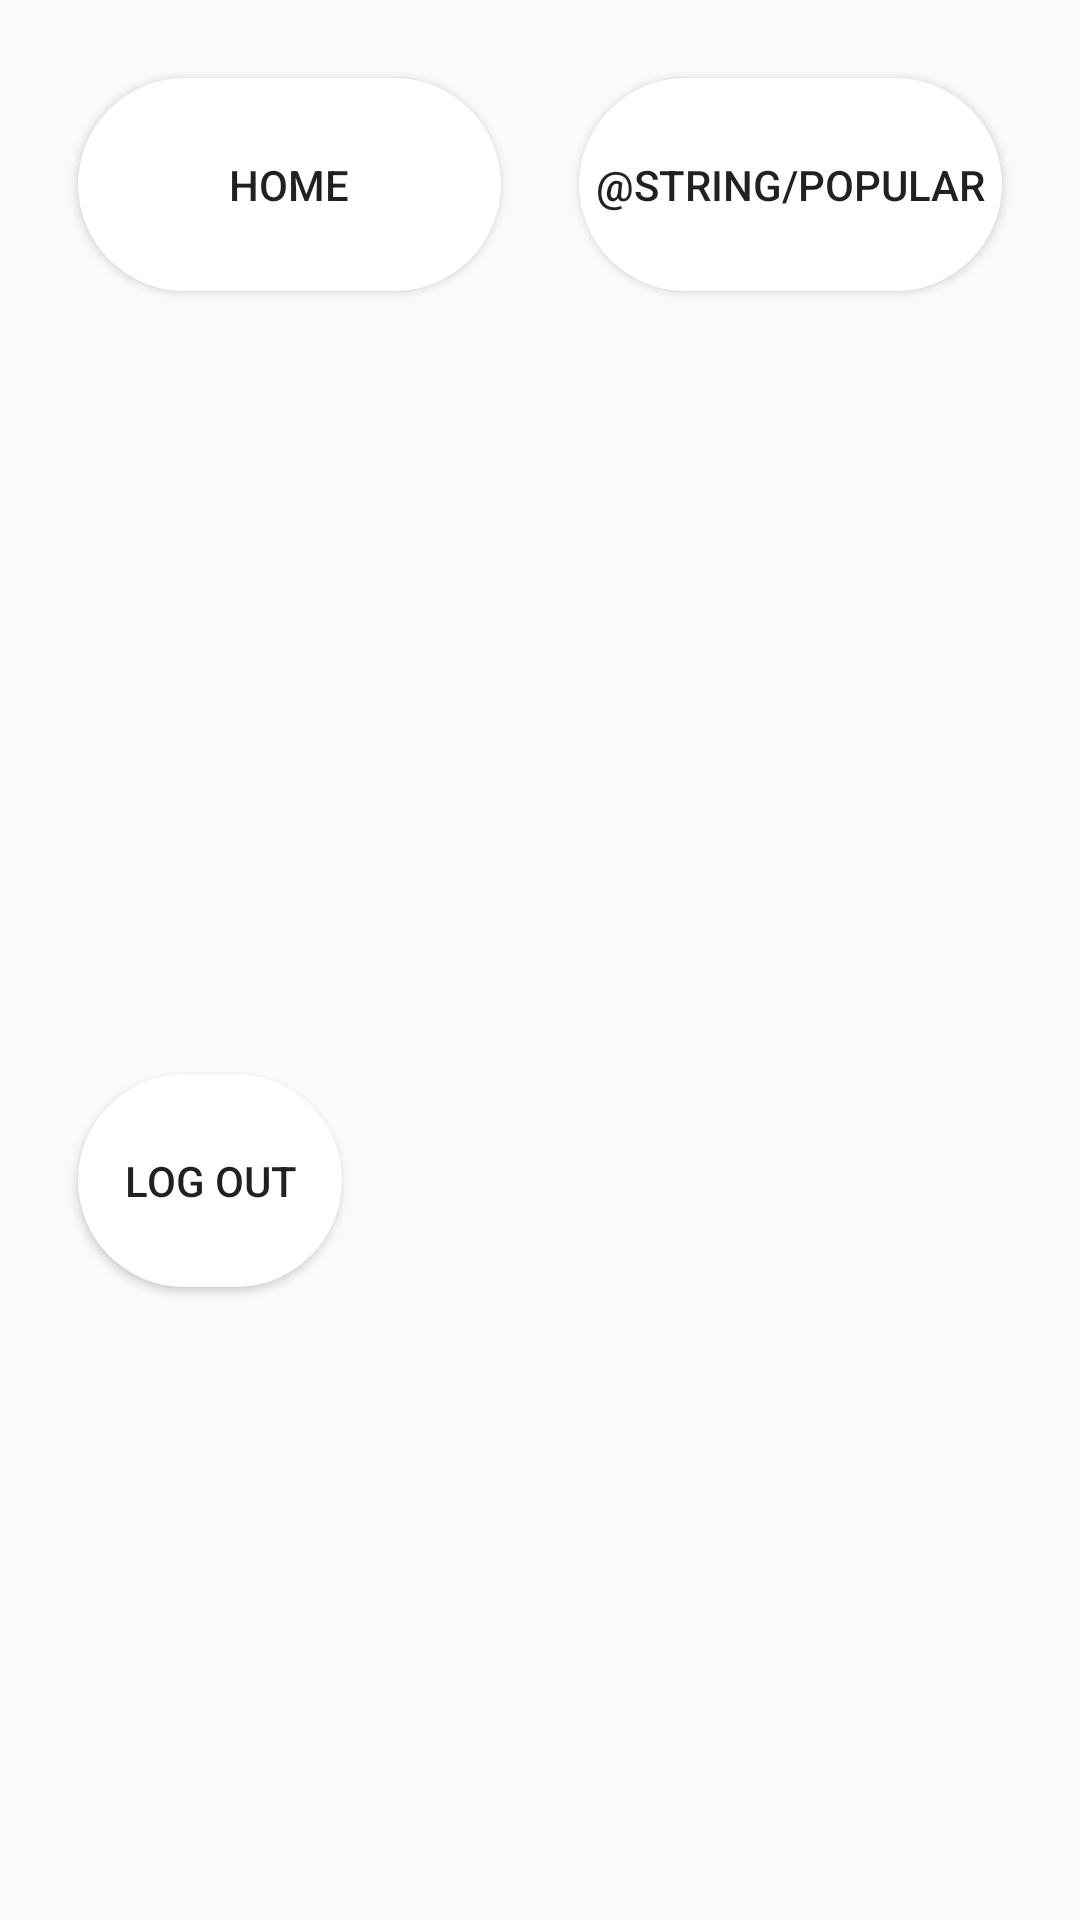

Reconstruct the res/layout file that produces this screen, plus the resources it refers to.
<!-- AndroidManifest.xml: application theme AppTheme -->
<!-- res/layout/activity_main2.xml -->
<?xml version="1.0" encoding="utf-8"?>
<ScrollView xmlns:android="http://schemas.android.com/apk/res/android"
    xmlns:app="http://schemas.android.com/apk/res-auto"
    xmlns:tools="http://schemas.android.com/tools"
    android:layout_width="match_parent"
    android:layout_height="match_parent"
    android:fillViewport="true">

    <androidx.constraintlayout.widget.ConstraintLayout
        android:id="@+id/constraint_layout"
        android:layout_width="match_parent"
        android:layout_height="wrap_content"
        android:orientation="horizontal">

        

        <Button
            android:background="@drawable/white_button_background"
            android:id="@+id/popular_button"
            android:layout_width="0dp"
            android:layout_height="71dp"
            android:layout_marginTop="26dp"
            android:layout_marginEnd="26dp"
            android:text="@string/popular"
            app:layout_constraintEnd_toEndOf="parent"
            app:layout_constraintStart_toEndOf="@+id/home_button"
            app:layout_constraintTop_toTopOf="parent" />

        <Button
            android:background="@drawable/white_button_background"
            android:id="@+id/home_button"
            android:layout_width="0dp"
            android:layout_height="71dp"
            android:layout_marginStart="26dp"
            android:layout_marginEnd="26dp"
            android:baselineAligned="false"
            android:text="@string/home"
            app:layout_constraintBottom_toBottomOf="@+id/popular_button"
            app:layout_constraintEnd_toStartOf="@+id/popular_button"
            app:layout_constraintStart_toStartOf="parent"
            app:layout_constraintTop_toTopOf="@+id/popular_button" />

        <Button
            android:background="@drawable/white_button_background"
            android:id="@+id/log_out_button"
            android:layout_width="0dp"
            android:layout_height="71dp"
            android:layout_marginStart="26dp"
            android:layout_marginTop="50dp"
            android:baselineAligned="false"
            android:text="Log Out"
            android:onClick="onLogOutClick"
            app:layout_constraintBottom_toBottomOf="parent"
            app:layout_constraintStart_toStartOf="parent"
            app:layout_constraintTop_toBottomOf="@+id/popular_button" />

    </androidx.constraintlayout.widget.ConstraintLayout>
</ScrollView>
<!-- resources referenced by this layout -->
<resources>
  <!-- drawable white_button_background (drawable) -->
  <?xml version="1.0" encoding="utf-8"?>
  <shape xmlns:android="http://schemas.android.com/apk/res/android">
  
      <solid
          android:color="@color/colorPrimary"
          />
  
      <corners
          android:radius="200dp"
          />
  
      <item android:state_pressed="true">
          <shape>
              <solid android:color="#CCd3d3d3" />
          </shape>
      </item>
  
  </shape>
  <string name="home">Home</string>
  <style name="AppTheme" parent="Theme.AppCompat.Light.DarkActionBar">
          
          <item name="colorPrimary">@color/colorPrimary</item>
          <item name="colorPrimaryDark">@color/colorPrimaryDark</item>
          <item name="colorAccent">@color/colorAccent</item>
  
          
          <item name="android:windowAnimationStyle">@null</item>
  
      </style>
  <color name="colorPrimary">#FFFFFF</color>
  <color name="colorPrimaryDark">#000000</color>
  <color name="colorAccent">#FFFF00</color>
</resources>
